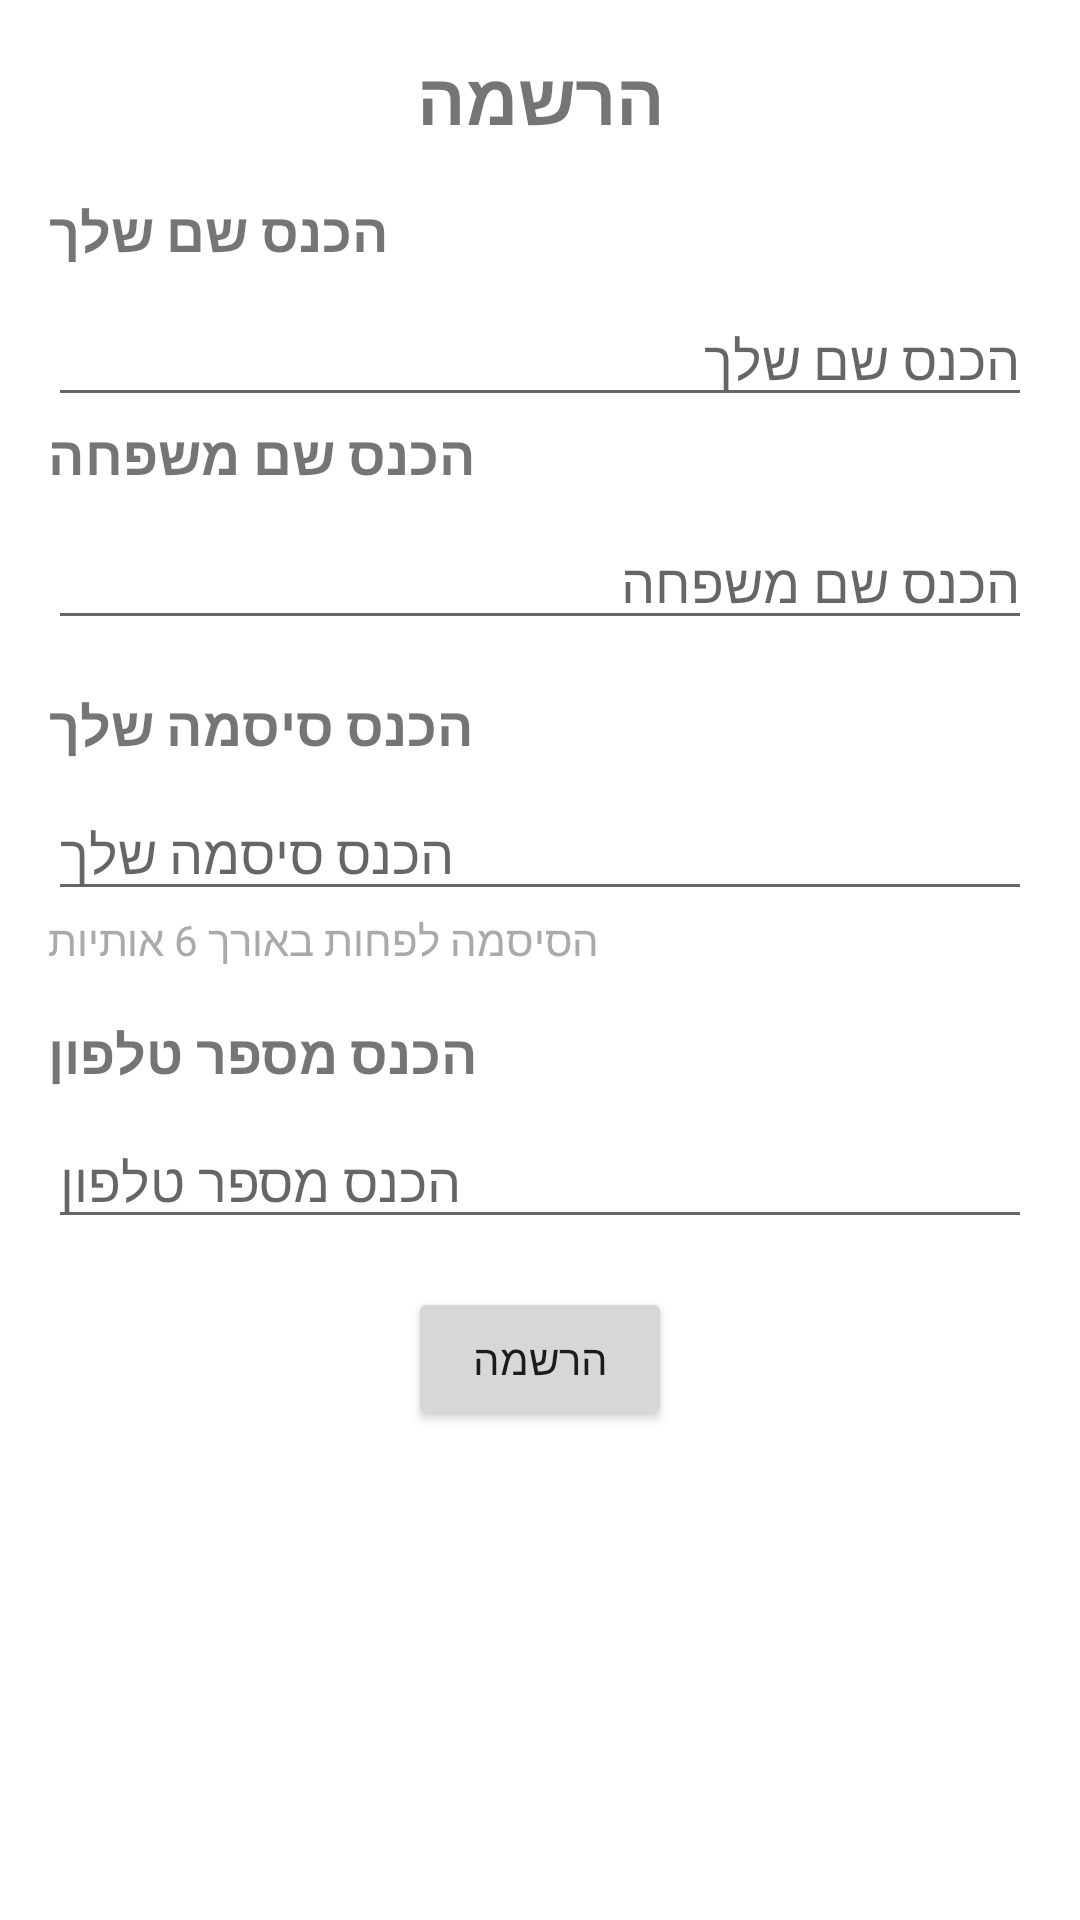

The Android layout XML behind this screen, and the referenced resources:
<!-- AndroidManifest.xml: application theme Theme.PersonalAssistant1 -->
<!-- res/layout/register_new_user.xml -->
<?xml version="1.0" encoding="utf-8"?>
<LinearLayout
    xmlns:android="http://schemas.android.com/apk/res/android"
    android:layout_width="match_parent"
    android:layout_height="match_parent"
    android:orientation="vertical"
    android:padding="16dp">

        <TextView
            android:layout_width="wrap_content"
            android:layout_height="wrap_content"
            android:text="@string/register"
            android:textSize="24sp"
            android:textStyle="bold"
            android:layout_gravity="center_horizontal"
            android:layout_marginBottom="16dp"/>

        <TextView
            android:layout_width="wrap_content"
            android:layout_height="wrap_content"
            android:text="@string/insertYourName"
            android:textSize="18sp"
            android:textStyle="bold"
            android:layout_marginBottom="8dp"/>

        <EditText
            android:id="@+id/editTextUsername_register"
            android:layout_width="match_parent"
            android:layout_height="wrap_content"
            android:hint="@string/insertYourName"
            android:inputType="text"/>
        <TextView
            android:layout_width="wrap_content"
            android:layout_height="wrap_content"
            android:text="@string/insertLastName"
            android:textSize="18sp"
            android:textStyle="bold"
            android:layout_marginBottom="8dp"/>

        <EditText
            android:id="@+id/editTextUserLastName_register"
            android:layout_width="match_parent"
            android:layout_height="wrap_content"
            android:hint="@string/insertLastName"
            android:inputType="text"/>

        <TextView
            android:layout_width="wrap_content"
            android:layout_height="wrap_content"
            android:text="@string/insertYourPassword"
            android:textSize="18sp"
            android:textStyle="bold"
            android:layout_marginTop="16dp"
            android:layout_marginBottom="8dp"/>

        <EditText
            android:id="@+id/editTextPassword_register"
            android:layout_width="match_parent"
            android:layout_height="wrap_content"
            android:hint="@string/insertYourPassword"
            android:inputType="textPassword"/>

        <TextView
            android:layout_width="wrap_content"
            android:layout_height="wrap_content"
            android:text="@string/passwordLength6Char"
            android:textSize="14sp"
            android:layout_marginBottom="16dp"
            android:textColor="@android:color/darker_gray"/>

        <TextView
            android:layout_width="wrap_content"
            android:layout_height="wrap_content"
            android:text="@string/insertPhoneNumber"
            android:textSize="18sp"
            android:textStyle="bold"
            android:layout_marginBottom="8dp"/>

        <EditText
            android:id="@+id/editTextPhoneNumber_register"
            android:layout_width="match_parent"
            android:layout_height="wrap_content"
            android:hint="@string/insertPhoneNumber"
            android:inputType="phone"/>

        <Button
            android:id="@+id/buttonRegister_register"
            android:layout_width="wrap_content"
            android:layout_height="wrap_content"
            android:text="@string/register"
            android:layout_gravity="center_horizontal"
            android:layout_marginTop="16dp"/>

    </LinearLayout>
<!-- resources referenced by this layout -->
<resources>
  <string name="insertLastName">הכנס שם משפחה</string>
  <string name="insertPhoneNumber">הכנס מספר טלפון</string>
  <string name="insertYourName">הכנס שם שלך</string>
  <string name="insertYourPassword">הכנס סיסמה שלך</string>
  <string name="passwordLength6Char">הסיסמה לפחות באורך 6 אותיות</string>
  <string name="register">הרשמה</string>
  <style name="Theme.PersonalAssistant1" parent="Theme.MaterialComponents.DayNight.DarkActionBar">
          
          <item name="colorPrimary">@color/purple_500</item>
          <item name="colorPrimaryVariant">@color/purple_700</item>
          <item name="colorOnPrimary">@color/white</item>
          
          <item name="colorSecondary">@color/teal_200</item>
          <item name="colorSecondaryVariant">@color/teal_700</item>
          <item name="colorOnSecondary">@color/black</item>
          
          <item name="android:statusBarColor" tools:targetApi="l">?attr/colorPrimaryVariant</item>
          
      </style>
  <color name="purple_500">#FF6200EE</color>
  <color name="purple_700">#FF3700B3</color>
  <color name="white">#FFFFFFFF</color>
  <color name="teal_200">#FF03DAC5</color>
  <color name="teal_700">#FF018786</color>
  <color name="black">#FF000000</color>
</resources>
